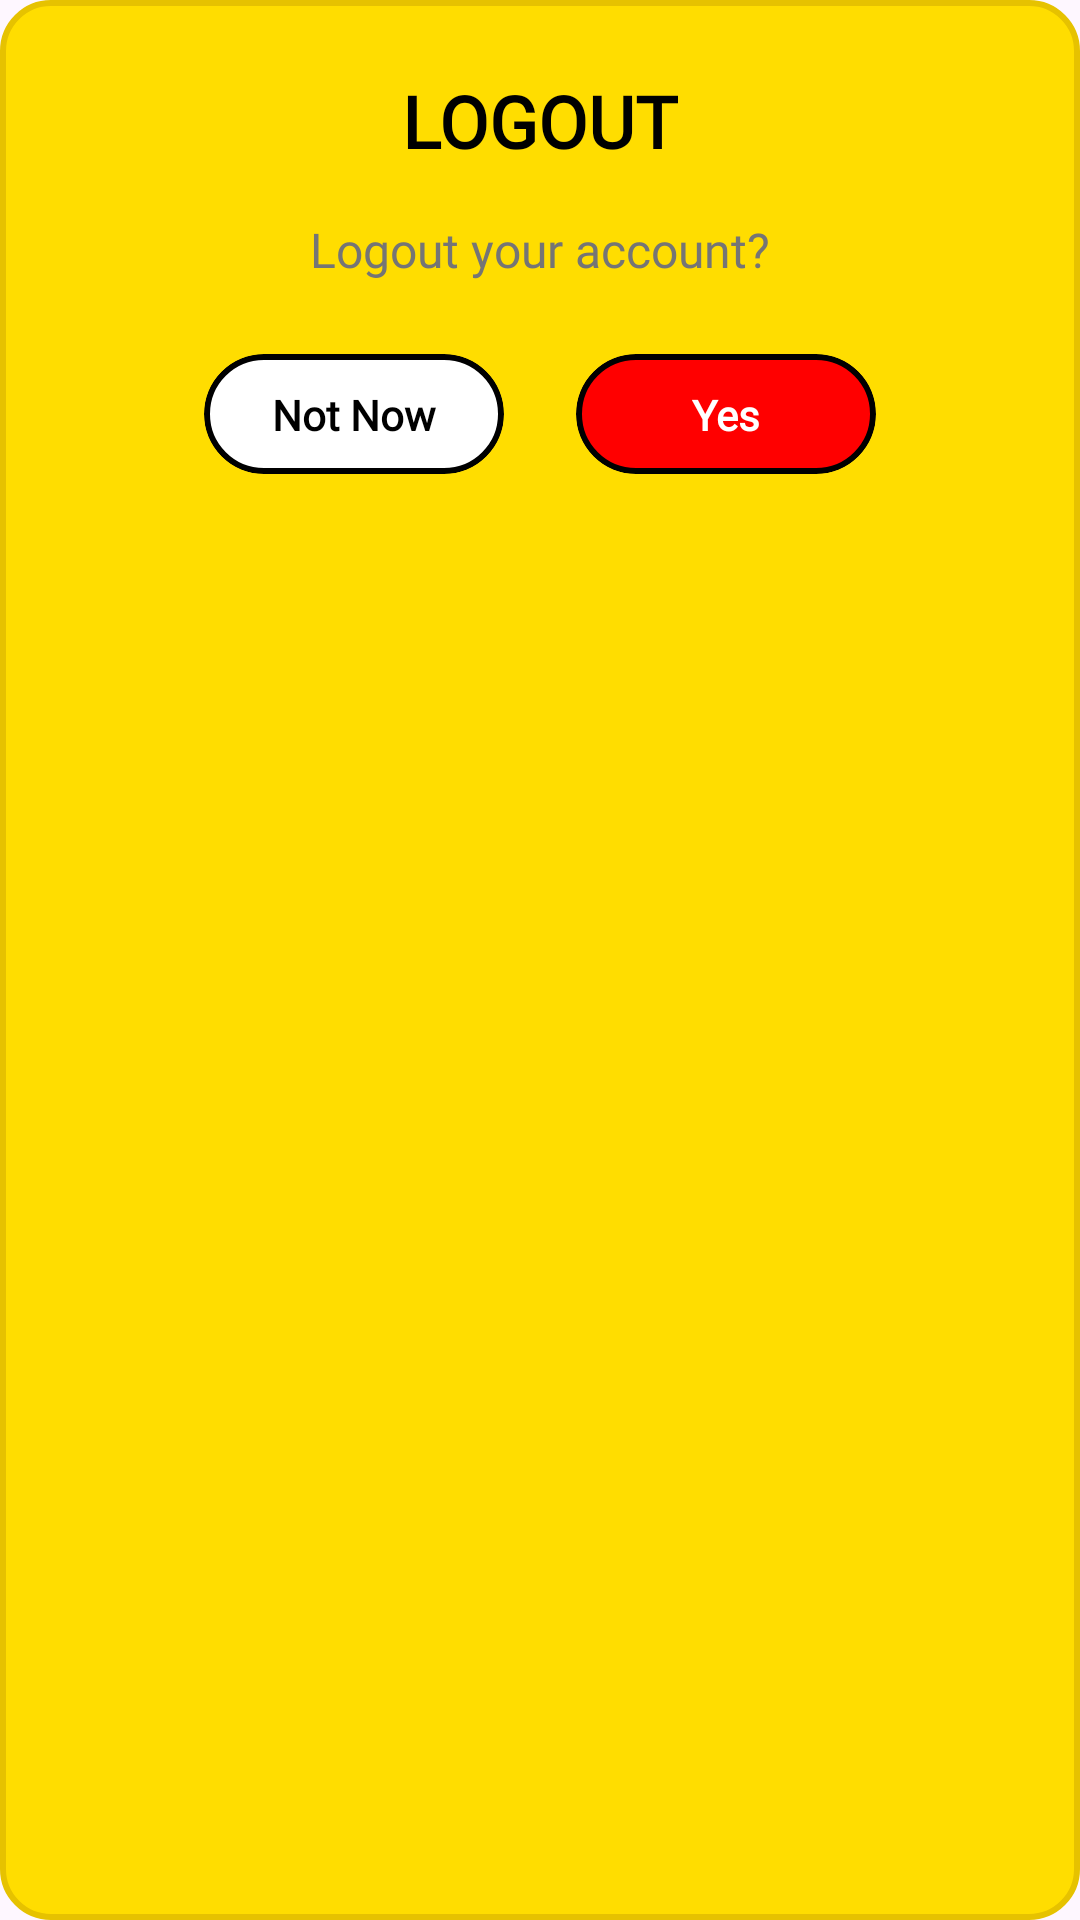

Reconstruct the res/layout file that produces this screen, plus the resources it refers to.
<!-- AndroidManifest.xml: application theme Theme.KuripotHub -->
<!-- res/layout/logout_dialog.xml -->
<?xml version="1.0" encoding="utf-8"?>
<androidx.constraintlayout.widget.ConstraintLayout xmlns:android="http://schemas.android.com/apk/res/android"
    xmlns:app="http://schemas.android.com/apk/res-auto"
    android:layout_width="320dp"
    android:layout_height="wrap_content"
    android:background="@drawable/logout_dialog_background"
    android:padding="24dp">

    
    <TextView
        android:id="@+id/logoutTitle"
        android:layout_width="wrap_content"
        android:layout_height="wrap_content"
        android:text="LOGOUT"
        android:textColor="@android:color/black"
        android:textSize="24sp"
        android:textStyle="bold"
        android:fontFamily="@font/russo_one"
        app:layout_constraintEnd_toEndOf="parent"
        app:layout_constraintStart_toStartOf="parent"
        app:layout_constraintTop_toTopOf="parent" />

    
    <TextView
        android:id="@+id/logoutMessage"
        android:layout_width="wrap_content"
        android:layout_height="wrap_content"
        android:layout_marginTop="16dp"
        android:text="Logout your account?"
        android:textColor="#757575"
        android:textSize="16sp"
        android:fontFamily="@font/russo_one"
        app:layout_constraintEnd_toEndOf="parent"
        app:layout_constraintStart_toStartOf="parent"
        app:layout_constraintTop_toBottomOf="@id/logoutTitle" />

    
    <LinearLayout
        android:layout_width="match_parent"
        android:layout_height="wrap_content"
        android:layout_marginTop="24dp"
        android:orientation="horizontal"
        android:gravity="center"
        app:layout_constraintTop_toBottomOf="@id/logoutMessage"
        app:layout_constraintStart_toStartOf="parent"
        app:layout_constraintEnd_toEndOf="parent">

        
        <androidx.cardview.widget.CardView
            android:id="@+id/notNowButton"
            android:layout_width="100dp"
            android:layout_height="40dp"
            android:layout_marginEnd="12dp"
            app:cardCornerRadius="20dp"
            app:cardElevation="0dp"
            app:cardBackgroundColor="@android:color/transparent"
            android:clickable="true"
            android:focusable="true"
            android:foreground="?android:attr/selectableItemBackground">

            <androidx.constraintlayout.widget.ConstraintLayout
                android:layout_width="match_parent"
                android:layout_height="match_parent"
                android:background="@drawable/button_white_stroke_black">

                <TextView
                    android:layout_width="wrap_content"
                    android:layout_height="wrap_content"
                    android:text="Not Now"
                    android:textColor="@android:color/black"
                    android:textSize="14sp"
                    android:textStyle="bold"
                    android:fontFamily="@font/russo_one"
                    app:layout_constraintBottom_toBottomOf="parent"
                    app:layout_constraintEnd_toEndOf="parent"
                    app:layout_constraintStart_toStartOf="parent"
                    app:layout_constraintTop_toTopOf="parent" />

            </androidx.constraintlayout.widget.ConstraintLayout>
        </androidx.cardview.widget.CardView>

        
        <androidx.cardview.widget.CardView
            android:id="@+id/yesButton"
            android:layout_width="100dp"
            android:layout_height="40dp"
            android:layout_marginStart="12dp"
            app:cardCornerRadius="20dp"
            app:cardElevation="0dp"
            app:cardBackgroundColor="@android:color/transparent"
            android:clickable="true"
            android:focusable="true"
            android:foreground="?android:attr/selectableItemBackground">

            <androidx.constraintlayout.widget.ConstraintLayout
                android:layout_width="match_parent"
                android:layout_height="match_parent"
                android:background="@drawable/button_red_stroke_black">

                <TextView
                    android:layout_width="wrap_content"
                    android:layout_height="wrap_content"
                    android:text="Yes"
                    android:textColor="@android:color/white"
                    android:textSize="14sp"
                    android:textStyle="bold"
                    android:fontFamily="@font/russo_one"
                    app:layout_constraintBottom_toBottomOf="parent"
                    app:layout_constraintEnd_toEndOf="parent"
                    app:layout_constraintStart_toStartOf="parent"
                    app:layout_constraintTop_toTopOf="parent" />

            </androidx.constraintlayout.widget.ConstraintLayout>
        </androidx.cardview.widget.CardView>

    </LinearLayout>

</androidx.constraintlayout.widget.ConstraintLayout>
<!-- resources referenced by this layout -->
<resources>
  <!-- drawable button_red_stroke_black (drawable) -->
  <?xml version="1.0" encoding="utf-8"?>
  <shape xmlns:android="http://schemas.android.com/apk/res/android"
      android:shape="rectangle">
      
      <solid android:color="#FF0000" />
      
      <corners android:radius="20dp" />
      
      <stroke
          android:width="2dp"
          android:color="#000000" />
          
  </shape>
  <!-- drawable button_white_stroke_black (drawable) -->
  <?xml version="1.0" encoding="utf-8"?>
  <shape xmlns:android="http://schemas.android.com/apk/res/android"
      android:shape="rectangle">
      
      <solid android:color="@android:color/white" />
      
      <corners android:radius="20dp" />
      
      <stroke
          android:width="2dp"
          android:color="#000000" />
          
  </shape>
  <!-- drawable logout_dialog_background (drawable) -->
  <?xml version="1.0" encoding="utf-8"?>
  <shape xmlns:android="http://schemas.android.com/apk/res/android"
      android:shape="rectangle">
      
      <solid android:color="#FFDD00" />
      
      <corners android:radius="16dp" />
      
      <stroke
          android:width="2dp"
          android:color="#E6C200" />
          
  </shape>
  <style name="Theme.KuripotHub" parent="Base.Theme.KuripotHub" />
  <style name="Base.Theme.KuripotHub" parent="Theme.Material3.DayNight.NoActionBar">
          
          
      </style>
</resources>
